pico-8 play session: mixed d-pad (fixed 12-tick cycle)

[t = 1 s] mixed d-pad (1.2s cycle ×~1): → ← ↑ ↓ + 🅾/❎ taps, ~1s
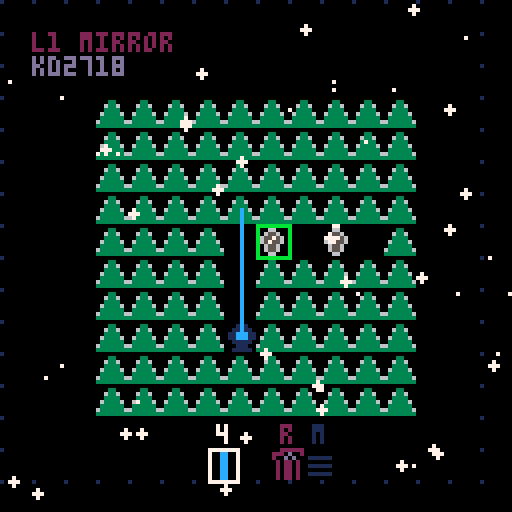
[t = 2 s] mixed d-pad (1.2s cycle ×~1): → ← ↑ ↓ + 🅾/❎ taps, ~2s
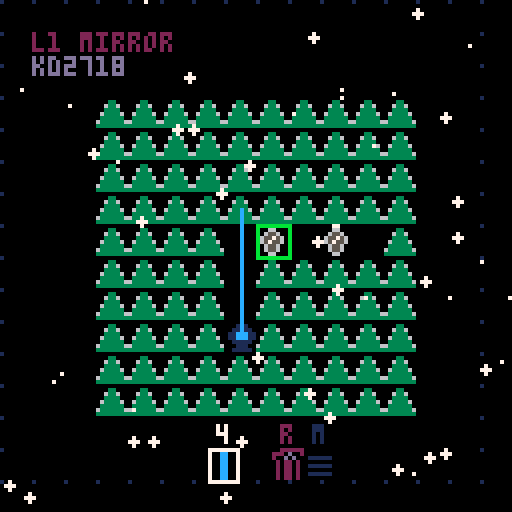
[t = 4 s] mixed d-pad (1.2s cycle ×~3): → ← ↑ ↓ + 🅾/❎ taps, ~4s
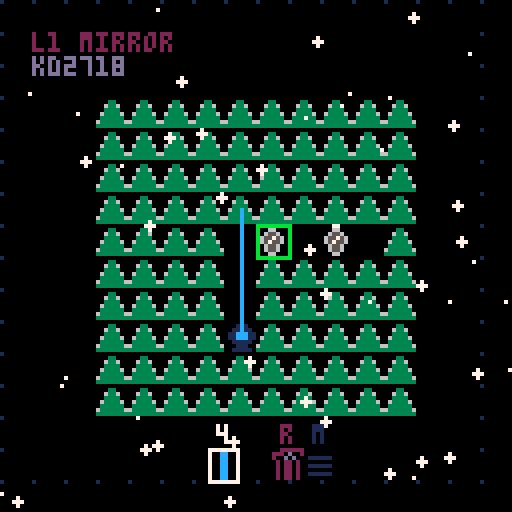
[t = 6 s] mixed d-pad (1.2s cycle ×~5): → ← ↑ ↓ + 🅾/❎ taps, ~6s
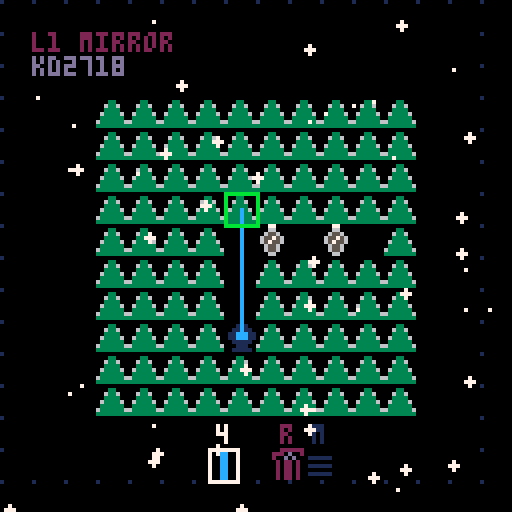

pico-8 cartridge
version 42
__lua__

-- constants --

EMPTY = ""
T_SIZE = 8
FIELD_SIZE = {10,10}
FIELD_OFFSET = {3,3}
TOOL_UI_OFFSET = {7,14}

SFX_UI_HOVER = 0
SFX_UI_SELECT = 1
SFX_PLACE_TOOL = 2
SFX_REMOVE_TOOL = 3
SFX_LEVEL_COMPLETE = 4

LASER_EMIT = "E"
LASER_BLOCK = "B"
LASER_TARGET = "T"
LASER_V = "V"
LASER_H = "H"
LASER_DA = "DA"
LASER_DB = "DB"
LASER_V_SPLIT = "VS"
LASER_H_SPLIT = "HS"
LASER_D_SPLIT_A = "DSA"
LASER_D_SPLIT_B = "DSB"

TOOL_RESET = "RESET"
TOOL_MENU = "MENU"
TOOL_MIRROR = "MIRROR"
TOOL_SPLIT = "SPLIT"
TOOL_BLOCK = "BLOCK"
TOOL_TARGET = "TARGET"
TOOL_EMIT = "EMIT"

CURSOR_SPRITE = 32
STAR_FILL_SPRITE = 48
STAR_SPRITE = 49

SNOW_MIN_SIZE = 1
SNOW_MAX_SIZE = 2

-- emitter sprite IDs (counter-clockwise from north)
LASER_EMIT_N = 40
LASER_EMIT_NW = 41
LASER_EMIT_W = 42
LASER_EMIT_SW = 43
LASER_EMIT_S = 44
LASER_EMIT_SE = 45
LASER_EMIT_E = 46
LASER_EMIT_NE = 47

STATE_MENU = 0
STATE_LEVEL_SELECT = 1
STATE_PLAYING = 2
STATE_LEVEL_COMPLETE = 3
STATE_WIN = 4
STATE_LEVEL_EDIT = 5
STATE_INSTRUCTIONS = 6

LASER_SPRITES = {
    [LASER_EMIT] = 16,
    [LASER_V] = 17,
    [LASER_H] = 18,
    [LASER_DA] = 19,
    [LASER_DB] = 20,
    [LASER_V_SPLIT] = 22,
    [LASER_H_SPLIT] = 23,
    [LASER_D_SPLIT_A] = 24,
    [LASER_D_SPLIT_B] = 25,
    [LASER_BLOCK] = 26
  }

TOOL_SPRITES = {
    [TOOL_RESET] = 33,
    [TOOL_MENU] = 34,
    [TOOL_MIRROR] = 17,
    [TOOL_SPLIT] = 22,
    [TOOL_BLOCK] = 26,
    [TOOL_TARGET] = 50,
    [TOOL_EMIT] = 16
  }

TARGET_SPRITES = {51,52,53,54,55,56,57}

-- globals --

current_state = STATE_MENU
current_level = 1
selected_menu_option = 1
prev_menu_option = 1
preview_level = 1
selected_complete_option = 1
dpad_cursor = {5, 5}
dpad_mode = "field"
dpad_tool_index = 1

field = {}
targets = {}
tools = {}

selected_tool = EMPTY
level = {
  name = EMPTY,
  field = {},
  tools = {}
  }

laser_plot = {}
laser_plot_tool_chain = {} -- "gx:dx:gy:dy"
snowflakes = {}
target_anim_tick = 0
level_complete_timer = 0
input = {
    mode = "controller",
    mode_just_switched = false,
    cursor = {0, 0},
    lmb = {
        just_pressed = false,
        was_pressed = false,
        down = false
      },
    rmb = {
        just_pressed = false,
        was_pressed = false,
        down = false
      },
    up = {
        just_pressed = false,
        was_pressed = false
      },
    down = {
        just_pressed = false,
        was_pressed = false
      },
    left = {
        just_pressed = false,
        was_pressed = false
      },
    right = {
        just_pressed = false,
        was_pressed = false
      },
    x = {
        just_pressed = false,
        was_pressed = false
      },
    o = {
        just_pressed = false,
        was_pressed = false
      }
  }

-- methods --

function get_level(index)
  return levels[index]
end

function get_level_count()
  return #levels
end

function _init()
  poke(0x5f2d, 1)
  init_snowflakes()
  if current_state == STATE_LEVEL_EDIT then
    load_level(init_empty_level())
  else
    load_level(get_level(current_level))
  end
end

function init_snowflakes()
  for i = 1, 50 do
    add(snowflakes, {
      x = rnd(128),
      y = rnd(128),
      speed = 0.15 + rnd(0.25),
      sway = rnd(1),
      sway_speed = 0.01 + rnd(0.02),
      size = SNOW_MIN_SIZE + flr(rnd(SNOW_MAX_SIZE - SNOW_MIN_SIZE + 1))
    })
  end
end

function update_snowflakes()
  for flake in all(snowflakes) do
    flake.y += flake.speed
    flake.sway += flake.sway_speed
    flake.x += sin(flake.sway) * 0.5

    if flake.y > 128 then
      flake.y = -2
      flake.x = rnd(128)
    end
  end
end

function draw_snowflakes()
  for flake in all(snowflakes) do
    circfill(flake.x, flake.y, flake.size - 1, 7)
  end
end

function _update()
  update_input()
  update_snowflakes()
  if current_state == STATE_MENU then
    update_menu()
  elseif current_state == STATE_PLAYING then
    update_playing()
    if check_win() then
      sfx(SFX_LEVEL_COMPLETE)
      current_state = STATE_LEVEL_COMPLETE
      level_complete_timer = 0
    end
  elseif current_state == STATE_LEVEL_COMPLETE then
    update_level_complete()
  elseif current_state == STATE_WIN then
    update_win()
  elseif current_state == STATE_LEVEL_EDIT then
    update_playing()
  elseif current_state == STATE_LEVEL_SELECT then
    update_level_select()
  elseif current_state == STATE_INSTRUCTIONS then
    update_instructions()
  end
end

function update_playing()
  if dpad_mode == "field" then
    if input.up.just_pressed then
      dpad_cursor[2] = dpad_cursor[2] - 1
      if dpad_cursor[2] < 1 then
        dpad_cursor[2] = 1
      else
        sfx(SFX_UI_HOVER)
      end
    end

    if input.down.just_pressed then
      if dpad_cursor[2] == 10 then
        dpad_mode = "tool_ui"
        dpad_tool_index = 1
        for i, tool in ipairs(tools) do
          if tool == selected_tool then
            dpad_tool_index = i
            break
          end
        end
        if tools[dpad_tool_index] == EMPTY then
          while tools[dpad_tool_index] == EMPTY and dpad_tool_index <= #tools do
            dpad_tool_index = dpad_tool_index + 1
          end
        end
        sfx(SFX_UI_HOVER)
      else
        dpad_cursor[2] = dpad_cursor[2] + 1
        sfx(SFX_UI_HOVER)
      end
    end

    if input.left.just_pressed then
      dpad_cursor[1] = dpad_cursor[1] - 1
      if dpad_cursor[1] < 1 then
        dpad_cursor[1] = 1
      else
        sfx(SFX_UI_HOVER)
      end
    end

    if input.right.just_pressed then
      dpad_cursor[1] = dpad_cursor[1] + 1
      if dpad_cursor[1] > 10 then
        dpad_cursor[1] = 10
      else
        sfx(SFX_UI_HOVER)
      end
    end

    if input.x.just_pressed then
      local gx, gy = unpack(dpad_cursor)
      toggle_cell(gx, gy)
    end

    if input.o.just_pressed then
      local gx, gy = unpack(dpad_cursor)
      clear_cell(gx, gy)
    end
  elseif dpad_mode == "tool_ui" then
    if input.left.just_pressed then
      sfx(SFX_UI_HOVER)
      local start_index = dpad_tool_index
      repeat
        dpad_tool_index = dpad_tool_index - 1
        if dpad_tool_index < 1 then
          dpad_tool_index = #tools
        end
      until tools[dpad_tool_index] != EMPTY or dpad_tool_index == start_index
    end

    if input.right.just_pressed then
      sfx(SFX_UI_HOVER)
      local start_index = dpad_tool_index
      repeat
        dpad_tool_index = dpad_tool_index + 1
        if dpad_tool_index > #tools then
          dpad_tool_index = 1
        end
      until tools[dpad_tool_index] != EMPTY or dpad_tool_index == start_index
    end

    if input.up.just_pressed then
      sfx(SFX_UI_HOVER)
      dpad_mode = "field"
      dpad_cursor[2] = 10
    end

    if input.x.just_pressed or input.o.just_pressed then
      local tool = tools[dpad_tool_index]
      local tool_type = type(tool) == "table" and tool.type or tool
      if tool_type == TOOL_RESET then
        sfx(SFX_REMOVE_TOOL)
        if current_state == STATE_LEVEL_EDIT then
          load_level(init_empty_level())
        else
          load_level(get_level(current_level))
        end
      elseif tool_type == TOOL_MENU then
        sfx(SFX_UI_SELECT)
        current_state = STATE_MENU
        selected_menu_option = 1
      else
        sfx(SFX_PLACE_TOOL)
        selected_tool = tool_type
      end
    end
  end

  if input.lmb.just_pressed then
    local mx,my = unpack(input.cursor)
    local gx,gy = unpack(pos_to_grid(mx,my))
    toggle_cell(gx, gy)
  end

  if input.rmb.just_pressed then
    local mx,my = unpack(input.cursor)
    local gx,gy = unpack(pos_to_grid(mx,my))
    clear_cell(gx, gy)
  end

  update_lasers()
  update_targets()
  update_ui()
end

function update_level_complete()
  update_targets()

  level_complete_timer += 1

  if level_complete_timer < 15 then
    return
  end

  if input.mode == "controller" then
    if input.up.just_pressed then
      selected_complete_option = 1
      sfx(SFX_UI_HOVER)
    elseif input.down.just_pressed then
      selected_complete_option = 2
      sfx(SFX_UI_HOVER)
    end

    if input.x.just_pressed then
      sfx(SFX_UI_SELECT)
      if selected_complete_option == 1 then
        if current_level == get_level_count() then
          current_state = STATE_WIN
        else
          current_level = current_level + 1
          dpad_cursor = {5, 5}
          dpad_mode = "field"
          load_level(get_level(current_level))
          current_state = STATE_PLAYING
        end
      else
        dpad_cursor = {5, 5}
        dpad_mode = "field"
        load_level(get_level(current_level))
        current_state = STATE_PLAYING
      end
      selected_complete_option = 1
    end
  else
    local mx, my = unpack(input.cursor)
    local left, top = 71, 3
    local px, py = 3, 3
    local w, h = 48, 18

    local continue_hover = mx >= left + px and mx < left + w - px and my >= top + h - py - T_SIZE*1.5 and my < top + h - py - T_SIZE*1.5 + 6
    local replay_hover = mx >= left + px and mx < left + w - px and my >= top + h - py - T_SIZE*0.5 and my < top + h - py - T_SIZE*0.5 + 6

    if input.lmb.just_pressed then
      if continue_hover then
        sfx(SFX_UI_SELECT)
        if current_level == get_level_count() then
          current_state = STATE_WIN
        else
          current_level = current_level + 1
          dpad_cursor = {5, 5}
          dpad_mode = "field"
          load_level(get_level(current_level))
          current_state = STATE_PLAYING
        end
        selected_complete_option = 1
      elseif replay_hover then
        sfx(SFX_UI_SELECT)
        dpad_cursor = {5, 5}
        dpad_mode = "field"
        load_level(get_level(current_level))
        current_state = STATE_PLAYING
        selected_complete_option = 1
      end
    end
  end
end

function update_win()
  if input.o.just_pressed then
    sfx(SFX_UI_SELECT)
    field = {}
    targets = {}
    laser_plot = {}
    laser_plot_tool_chain = {}
    current_state = STATE_MENU
    selected_menu_option = 1
  end

  if input.lmb.just_pressed then
    local mx, my = unpack(input.cursor)
    if mx >= 44 and mx < 84 and my >= 66 and my < 74 then
      sfx(SFX_UI_SELECT)
      field = {}
      targets = {}
      laser_plot = {}
      laser_plot_tool_chain = {}
      current_state = STATE_MENU
      selected_menu_option = 1
    end
  end

  target_anim_tick += 1
  if target_anim_tick >= 15 then
    target_anim_tick = 0
    for y = 5, 11, 5 do
      for x = 18, 29, 1 do
        mset(x,y,rnd(TARGET_SPRITES))
      end
    end
    for x = 18, 30, 11 do
      for y = 6, 9, 1 do
        mset(x,y,rnd(TARGET_SPRITES))
      end
    end
  end
end

function update_instructions()
  if input.o.just_pressed then
    sfx(SFX_UI_SELECT)
    current_state = STATE_MENU
    selected_menu_option = 1
  end

  if input.lmb.just_pressed then
    local mx, my = unpack(input.cursor)
    if mx >= 44 and mx < 84 and my >= 114 and my < 122 then
      sfx(SFX_UI_SELECT)
      current_state = STATE_MENU
      selected_menu_option = 1
    end
  end
end

function update_menu()
  if input.up.just_pressed then
    sfx(SFX_UI_HOVER)
    selected_menu_option = selected_menu_option - 1
    if selected_menu_option < 1 then
      selected_menu_option = 4
    end
  end

  if input.down.just_pressed then
    sfx(SFX_UI_HOVER)
    selected_menu_option = selected_menu_option + 1
    if selected_menu_option > 4 then
      selected_menu_option = 1
    end
  end

  if input.lmb.just_pressed or input.x.just_pressed or input.o.just_pressed then
    if selected_menu_option == 1 then
      sfx(SFX_UI_SELECT)
      current_level = 1
      dpad_cursor = {5, 5}
      dpad_mode = "field"
      current_state = STATE_PLAYING
      load_level(get_level(current_level))
    elseif selected_menu_option == 2 then
      sfx(SFX_UI_SELECT)
      preview_level = current_level
      load_level(get_level(preview_level))
      current_state = STATE_LEVEL_SELECT
    elseif selected_menu_option == 3 then
      sfx(SFX_UI_SELECT)
      current_state = STATE_INSTRUCTIONS
    elseif selected_menu_option == 4 then
      sfx(SFX_UI_SELECT)
      dpad_cursor = {5, 5}
      dpad_mode = "field"
      current_state = STATE_LEVEL_EDIT
      load_level(init_empty_level())
    end
  end

  if input.mode == "mouse" then
    local mx, my = unpack(input.cursor)
    local menu_y = 53
    local spacing = 14

    for i = 1, 4 do
      local y = menu_y + (i - 1) * spacing
      if my >= y and my < y + 8 then
        if selected_menu_option != i then
          sfx(SFX_UI_HOVER)
          selected_menu_option = i
        end
      end
    end
  end

  prev_menu_option = selected_menu_option
end

function update_level_select()
  update_lasers()
  update_targets()

  if input.left.just_pressed then
    if preview_level > 1 then
      sfx(SFX_UI_SELECT)
      preview_level = preview_level - 1
      load_level(get_level(preview_level))
    end
  end

  if input.right.just_pressed then
    if preview_level < get_level_count() then
      sfx(SFX_UI_SELECT)
      preview_level = preview_level + 1
      load_level(get_level(preview_level))
    end
  end

  if input.x.just_pressed then
    sfx(SFX_UI_SELECT)
    current_level = preview_level
    dpad_cursor = {5, 5}
    dpad_mode = "field"
    current_state = STATE_PLAYING
    load_level(get_level(current_level))
  end

  if input.o.just_pressed then
    sfx(SFX_UI_SELECT)
    field = {}
    targets = {}
    laser_plot = {}
    laser_plot_tool_chain = {}
    current_state = STATE_MENU
    selected_menu_option = 1
  end

  if input.lmb.just_pressed then
    local mx, my = unpack(input.cursor)

    if mx >= 4 and mx < 12 and my >= 60 and my < 68 then
      if preview_level > 1 then
        sfx(SFX_UI_SELECT)
        preview_level = preview_level - 1
        load_level(get_level(preview_level))
      end
    end

    if mx >= 116 and mx < 124 and my >= 60 and my < 68 then
      if preview_level < get_level_count() then
        sfx(SFX_UI_SELECT)
        preview_level = preview_level + 1
        load_level(get_level(preview_level))
      end
    end

    if mx >= 88 and mx < 120 and my >= 114 and my < 122 then
      sfx(SFX_UI_SELECT)
      current_level = preview_level
      dpad_cursor = {5, 5}
      dpad_mode = "field"
      current_state = STATE_PLAYING
      load_level(get_level(current_level))
    end

    if mx >= 8 and mx < 40 and my >= 114 and my < 122 then
      sfx(SFX_UI_SELECT)
      field = {}
      targets = {}
      laser_plot = {}
      laser_plot_tool_chain = {}
      current_state = STATE_MENU
      selected_menu_option = 1
    end
  end
end

function draw_menu()
  map(32, 0, 0, 0)
  local menu_options = {"play", "level select", "how to play", "playground"}
  local menu_y = 53
  local spacing = 14

  for i, option in ipairs(menu_options) do
    local y = menu_y + (i - 1) * spacing
    local color = selected_menu_option == i and 12 or 7
    if selected_menu_option == i then
      print(">", 41, y, 12)
    end
    print(option, 47, y, color)
  end

  if input.mode == "mouse" then
    local mx, my = unpack(input.cursor)
    spr(CURSOR_SPRITE, mx-1, my-1)
  end
end

function _draw()
	cls()

  if current_state == STATE_MENU then
    draw_menu()
  elseif current_state == STATE_PLAYING then
    draw_playing()
  elseif current_state == STATE_LEVEL_COMPLETE then
    draw_field()
    draw_laser()
    draw_targets()
    draw_level_complete()
  elseif current_state == STATE_WIN then
    draw_win()
  elseif current_state == STATE_LEVEL_EDIT then
    draw_playing()
  elseif current_state == STATE_LEVEL_SELECT then
    draw_level_select()
  elseif current_state == STATE_INSTRUCTIONS then
    draw_instructions()
  end

  draw_snowflakes()
end

function draw_playing()
  draw_map_background()
	draw_field()
  draw_laser()
  draw_targets()
  draw_ui()
end

function draw_win()
  map(16, 0, 0, 0)
  local ox, oy = T_SIZE, T_SIZE
  print("thanks for playing", 28, 54)

  if input.mode == "mouse" then
    local mx, my = unpack(input.cursor)
    local menu_hover = mx >= 44 and mx < 84 and my >= 66 and my < 74

    rectfill(44, 66, 84, 74, menu_hover and 2 or 1)
    rect(44, 66, 84, 74, menu_hover and 12 or 7)
    print("menu", 57, 68, 7)

    spr(CURSOR_SPRITE, mx-1, my-1)
  else
    print("🅾️ menu", 48, 68, 7)
  end
end

function draw_instructions()
  cls()

  print("how to play", 38, 4, 12)

  print("light up all targets with", 8, 14, 7)
  print("the laser beam", 8, 20, 7)

  local y = 30
  spr(TOOL_SPRITES[TOOL_MIRROR], 8, y)
  print("mirror: reflects", 20, y+2, 7)
  print("  the laser", 20, y+8, 7)

  y = 48
  spr(TOOL_SPRITES[TOOL_SPLIT], 8, y)
  print("splitter: splits", 20, y+2, 7)
  print("  the laser", 20, y+8, 7)

  y = 66
  spr(TOOL_SPRITES[TOOL_BLOCK], 8, y)
  print("tree: blocks", 20, y+2, 7)
  print("  the laser", 20, y+8, 7)

  print("❎/click to place and rotate", 8, 86, 7)
  print("🅾️/right-click to remove", 8, 98, 7)

  if input.mode == "mouse" then
    local mx, my = unpack(input.cursor)
    local menu_hover = mx >= 44 and mx < 84 and my >= 114 and my < 122

    rectfill(44, 114, 84, 122, menu_hover and 2 or 1)
    rect(44, 114, 84, 122, menu_hover and 12 or 7)
    print("menu", 57, 116, 7)

    spr(CURSOR_SPRITE, mx-1, my-1)
  else
    print("🅾️ menu", 48, 116, 7)
  end
end

function draw_level_select()
  draw_field()
  draw_laser()
  draw_targets()

  local mx, my = unpack(input.cursor)

  draw_level_name(preview_level)

  local back_hover = false
  local left_hover = false
  local right_hover = false
  local play_hover = false

  if input.mode == "mouse" then
    back_hover = mx >= 8 and mx < 40 and my >= 114 and my < 122
    left_hover = mx >= 4 and mx < 12 and my >= 60 and my < 68
    right_hover = mx >= 116 and mx < 124 and my >= 60 and my < 68
    play_hover = mx >= 88 and mx < 120 and my >= 114 and my < 122

    rectfill(8, 114, 40, 122, back_hover and 2 or 1)
    rect(8, 114, 40, 122, back_hover and 12 or 7)
    print("back", 17, 116, 7)

    rectfill(88, 114, 120, 122, play_hover and 2 or 1)
    rect(88, 114, 120, 122, play_hover and 12 or 7)
    print("play", 97, 116, 7)
  end

  if preview_level > 1 then
    rectfill(4, 60, 12, 68, left_hover and 9 or 8)
    rect(4, 60, 12, 68, left_hover and 12 or 7)
    print("<", 7, 62, 7)
  end

  if preview_level < get_level_count() then
    rectfill(116, 60, 124, 68, right_hover and 9 or 8)
    rect(116, 60, 124, 68, right_hover and 12 or 7)
    print(">", 119, 62, 7)
  end

  if input.mode == "controller" then
    print("🅾️ back", 8, 118, 7)
    print("❎ play", 88, 118, 7)
  end

  if input.mode == "mouse" then
    spr(CURSOR_SPRITE, mx-1, my-1)
  end
end


function new_field()
  local w,h = unpack(FIELD_SIZE)
  local f = {}

  for i = 1, h do
    local r = {}
    for j = 1, w do
      r[j] = EMPTY
    end
    f[i] = r
  end

  return f
end

function init_empty_level()
  return {
    name = "editor",
    field = {},
    tools = {},
    par = 0
  }
end

function load_level(level_data)
  targets = {}
  tools = {}
  field = new_field()

  local emit_dirs = {
    [LASER_EMIT_N] = {0, -1},   -- north
    [LASER_EMIT_NW] = {-1, -1},  -- northwest
    [LASER_EMIT_W] = {-1, 0},   -- west
    [LASER_EMIT_SW] = {-1, 1},   -- southwest
    [LASER_EMIT_S] = {0, 1},    -- south
    [LASER_EMIT_SE] = {1, 1},    -- southeast
    [LASER_EMIT_E] = {1, 0},    -- east
    [LASER_EMIT_NE] = {1, -1}    -- northeast
  }

  if level_data.map_x and level_data.map_y then
    level_data.field = {}

    for fy = 1, 10 do
      for fx = 1, 10 do
        local tile_id = mget(level_data.map_x + fx - 1, level_data.map_y + fy - 1)
        local obj = nil

        if tile_id >= LASER_EMIT_N and tile_id <= LASER_EMIT_NE then
          local dx, dy = unpack(emit_dirs[tile_id])
          obj = {type = LASER_EMIT, fx = fx, fy = fy, dx = dx, dy = dy}
        elseif tile_id == 50 then
          obj = {type = LASER_TARGET, fx = fx, fy = fy}
          targets[join_str(fx, fy)] = {
            fx = fx,
            fy = fy,
            is_active = false,
            sprite = rnd(TARGET_SPRITES)
          }
        elseif tile_id > 0 then
          obj = {type = LASER_BLOCK, fx = fx, fy = fy}
        end

        if obj then
          field[fy][fx] = obj
          add(level_data.field, obj)
        end
      end
    end
  else
    for _, obj in ipairs(level_data.field) do
      field[obj.fy][obj.fx] = obj

      if obj.type == LASER_TARGET then
        targets[join_str(obj.fx, obj.fy)] = {
          fx = obj.fx,
          fy = obj.fy,
          is_active = false,
          sprite = rnd(TARGET_SPRITES)
        }
      end
    end
  end

  for _, tool_data in ipairs(level_data.tools) do
    if type(tool_data) == "table" then
      add(tools, {type=tool_data.type, max=tool_data.max})
    else
      add(tools, tool_data)
    end
  end

  if current_state == STATE_LEVEL_EDIT then
    add(tools, TOOL_MIRROR)
    add(tools, TOOL_SPLIT)
    add(tools, TOOL_BLOCK)
    add(tools, TOOL_TARGET)
    add(tools, TOOL_EMIT)
  end

  add(tools, EMPTY)
  add(tools, TOOL_RESET)
  add(tools, TOOL_MENU)

  local tool_found = false
  if selected_tool != EMPTY then
    for _, tool in ipairs(tools) do
      local tool_type = type(tool) == "table" and tool.type or tool
      if tool_type == selected_tool then
        tool_found = true
        break
      end
    end
  end

  if not tool_found then
    for _, tool in ipairs(tools) do
      local tool_type = type(tool) == "table" and tool.type or tool
      if tool_type != EMPTY and tool_type != TOOL_RESET and tool_type != TOOL_MENU then
        selected_tool = tool_type
        break
      end
    end
  end

  level = level_data
end

function update_input()
  input.mode_just_switched = false

  local mb = stat(34)
  input.cursor = {stat(32)-1, stat(33)-1}
  input.lmb.down = mb & 1 != 0
  input.rmb.down = mb & 2 != 0

  if input.lmb.down then
    if not input.lmb.was_pressed then
      input.lmb.just_pressed = true
      input.lmb.was_pressed = true
      if input.mode != "mouse" then
        input.mode = "mouse"
        input.mode_just_switched = true
        input.lmb.just_pressed = false
      end
    else
      input.lmb.just_pressed = false
    end
  else
    input.lmb.just_pressed = false
    input.lmb.was_pressed = false
  end

  if input.rmb.down then
    if not input.rmb.was_pressed then
      input.rmb.just_pressed = true
      input.rmb.was_pressed = true
    else
      input.rmb.just_pressed = false
    end
  else
    input.rmb.just_pressed = false
    input.rmb.was_pressed = false
  end

  local up_down = btn(2)
  if up_down then
    if not input.up.was_pressed then
      input.up.just_pressed = true
      input.up.was_pressed = true
      if input.mode != "controller" then
        input.mode = "controller"
        input.mode_just_switched = true
      end
    else
      input.up.just_pressed = false
    end
  else
    input.up.just_pressed = false
    input.up.was_pressed = false
  end

  local down_down = btn(3)
  if down_down then
    if not input.down.was_pressed then
      input.down.just_pressed = true
      input.down.was_pressed = true
      if input.mode != "controller" then
        input.mode = "controller"
        input.mode_just_switched = true
      end
    else
      input.down.just_pressed = false
    end
  else
    input.down.just_pressed = false
    input.down.was_pressed = false
  end

  local left_down = btn(0)
  if left_down then
    if not input.left.was_pressed then
      input.left.just_pressed = true
      input.left.was_pressed = true
      if input.mode != "controller" then
        input.mode = "controller"
        input.mode_just_switched = true
      end
    else
      input.left.just_pressed = false
    end
  else
    input.left.just_pressed = false
    input.left.was_pressed = false
  end

  local right_down = btn(1)
  if right_down then
    if not input.right.was_pressed then
      input.right.just_pressed = true
      input.right.was_pressed = true
      if input.mode != "controller" then
        input.mode = "controller"
        input.mode_just_switched = true
      end
    else
      input.right.just_pressed = false
    end
  else
    input.right.just_pressed = false
    input.right.was_pressed = false
  end

  local x_down = btn(5)
  if x_down then
    if not input.x.was_pressed then
      input.x.just_pressed = true
      input.x.was_pressed = true
      if input.mode != "controller" then
        input.mode = "controller"
        input.mode_just_switched = true
      end
    else
      input.x.just_pressed = false
    end
  else
    input.x.just_pressed = false
    input.x.was_pressed = false
  end

  local o_down = btn(4)
  if o_down then
    if not input.o.was_pressed then
      input.o.just_pressed = true
      input.o.was_pressed = true
      if input.mode != "controller" then
        input.mode = "controller"
        input.mode_just_switched = true
      end
    else
      input.o.just_pressed = false
    end
  else
    input.o.just_pressed = false
    input.o.was_pressed = false
  end
end

function update_targets()
  for _, target in pairs(targets) do
    target.is_active = false
  end

  for _, segment in ipairs(laser_plot) do
    _, _, x, y = unpack(segment)
    gx,gy = unpack(pos_to_grid(x, y))
    target = targets[join_str(gx,gy)]
    if target then
      target.is_active = true
    end
  end

  target_anim_tick += 1
  if target_anim_tick >= 15 then
    target_anim_tick = 0
    for _, target in pairs(targets) do
      if target.is_active then
        target.sprite = rnd(TARGET_SPRITES)
      end
    end
  end
end

function check_win()
  for _, target in pairs(targets) do
    if not target.is_active then
      return false
    end
  end

  return true
end

function get_star_rating()
  local par = get_level(current_level).par
  local tools_used = 0

  for i, row in ipairs(field) do
    for j, cell in ipairs(row) do
      if is_tool(cell) then
        tools_used = tools_used + 1
      end
    end
  end

  if tools_used > par then
    return 1
  elseif tools_used == par then
    return 2
  elseif tools_used > 0 and tools_used < par then
    return 3
  else
    return 0
  end
end

function update_lasers()
  laser_plot = {}
  laser_plot_tool_chain = {}

  local emitters = {}
  for _, cell in ipairs(level.field) do
    if cell.type == LASER_EMIT then
      add(emitters, cell)
    end
  end

  for _, cell in ipairs(emitters) do
    plot_laser(cell.fx, cell.fy, cell.dx, cell.dy)
  end
end

function plot_laser(gx, gy, dx, dy)
  local c = get_cell(gx + dx, gy + dy)
  local chain_key = join_str(gx,dx,gy,dy)

  if c == nil or laser_plot_tool_chain[chain_key] then
    return
  end

  local ox, oy = unpack(FIELD_OFFSET)
  local x1, y1 = (gx + ox - 1) * T_SIZE + T_SIZE/2, (gy + oy - 1) * T_SIZE + T_SIZE/2
  local x2, y2 = (gx + ox + dx - 1) * T_SIZE + T_SIZE/2, (gy + oy + dy - 1) * T_SIZE + T_SIZE/2

  add(laser_plot, {x1,y1,x2,y2})
  if c != EMPTY and c != nil then
    laser_plot_tool_chain[chain_key] = true
  end

  local directions = reflect(dx, dy, c)

  for i = 1, #directions do
    local next_dx, next_dy = unpack(directions[i])
    if next_dx != 0 or next_dy != 0 then
      plot_laser(gx + dx, gy + dy, next_dx, next_dy)
    end
  end
end

function toggle_cell(gx, gy)
  local cell = get_cell(gx, gy)
  if cell == nil or selected_tool == EMPTY then
    return
  end

  local t = type(cell) == "table" and cell.type or cell

  if current_state == STATE_PLAYING then
    if t == LASER_BLOCK or t == LASER_EMIT or t == LASER_TARGET then
      return
    end

    if cell == EMPTY and get_tool_count(selected_tool) <= 0 then
      return
    end
  end

  local new_cell = EMPTY
  local did_action = false
  local old_tool_type = nil

  if current_state == STATE_PLAYING and is_tool(cell) then
    if is_mirror(cell) then
      old_tool_type = TOOL_MIRROR
    elseif is_splitter(cell) then
      old_tool_type = TOOL_SPLIT
    end
  end

  if selected_tool == TOOL_SPLIT then
    if cell == EMPTY then
      new_cell = {type=LASER_V_SPLIT, fx=gx, fy=gy}
      did_action = true
    elseif t == LASER_V_SPLIT then
      new_cell = {type=LASER_D_SPLIT_A, fx=gx, fy=gy}
      did_action = true
    elseif t == LASER_D_SPLIT_A then
      new_cell = {type=LASER_H_SPLIT, fx=gx, fy=gy}
      did_action = true
    elseif t == LASER_H_SPLIT then
      new_cell = {type=LASER_D_SPLIT_B, fx=gx, fy=gy}
      did_action = true
    elseif t == LASER_D_SPLIT_B then
      new_cell = {type=LASER_V_SPLIT, fx=gx, fy=gy}
      did_action = true
    elseif is_mirror(cell) then
      new_cell = {type=LASER_V_SPLIT, fx=gx, fy=gy}
      did_action = true
    end
  elseif selected_tool == TOOL_MIRROR then
    if cell == EMPTY then
      new_cell = {type=LASER_V, fx=gx, fy=gy}
      did_action = true
    elseif t == LASER_V then
      new_cell = {type=LASER_DA, fx=gx, fy=gy}
      did_action = true
    elseif t == LASER_DA then
      new_cell = {type=LASER_H, fx=gx, fy=gy}
      did_action = true
    elseif t == LASER_H then
      new_cell = {type=LASER_DB, fx=gx, fy=gy}
      did_action = true
    elseif t == LASER_DB then
      new_cell = {type=LASER_V, fx=gx, fy=gy}
      did_action = true
    elseif is_splitter(cell) then
      new_cell = {type=LASER_V, fx=gx, fy=gy}
      did_action = true
    end
  elseif selected_tool == TOOL_BLOCK then
    if cell == EMPTY or t == LASER_BLOCK then
      new_cell = (cell == EMPTY) and {type=LASER_BLOCK, fx=gx, fy=gy} or EMPTY
      did_action = true
    end
  elseif selected_tool == TOOL_TARGET then
    if cell == EMPTY or t == LASER_TARGET then
      new_cell = (cell == EMPTY) and {type=LASER_TARGET, fx=gx, fy=gy} or EMPTY
      did_action = true
    end
  elseif selected_tool == TOOL_EMIT then
    if cell == EMPTY then
      new_cell = {type=LASER_EMIT, fx=gx, fy=gy, dx=0, dy=-1}
      did_action = true
    elseif t == LASER_EMIT then
      local obj = cell
      if obj.dx == 0 and obj.dy == -1 then
        new_cell = {type=LASER_EMIT, fx=gx, fy=gy, dx=-1, dy=-1}
      elseif obj.dx == -1 and obj.dy == -1 then
        new_cell = {type=LASER_EMIT, fx=gx, fy=gy, dx=-1, dy=0}
      elseif obj.dx == -1 and obj.dy == 0 then
        new_cell = {type=LASER_EMIT, fx=gx, fy=gy, dx=-1, dy=1}
      elseif obj.dx == -1 and obj.dy == 1 then
        new_cell = {type=LASER_EMIT, fx=gx, fy=gy, dx=0, dy=1}
      elseif obj.dx == 0 and obj.dy == 1 then
        new_cell = {type=LASER_EMIT, fx=gx, fy=gy, dx=1, dy=1}
      elseif obj.dx == 1 and obj.dy == 1 then
        new_cell = {type=LASER_EMIT, fx=gx, fy=gy, dx=1, dy=0}
      elseif obj.dx == 1 and obj.dy == 0 then
        new_cell = {type=LASER_EMIT, fx=gx, fy=gy, dx=1, dy=-1}
      elseif obj.dx == 1 and obj.dy == -1 then
        new_cell = {type=LASER_EMIT, fx=gx, fy=gy, dx=0, dy=-1}
      else
        new_cell = {type=LASER_EMIT, fx=gx, fy=gy, dx=0, dy=-1}
      end
      did_action = true
    end
  end

  if did_action then
    sfx(SFX_PLACE_TOOL)
  end

  field[gy][gx] = new_cell

  if current_state == STATE_PLAYING and did_action then
    if old_tool_type != nil then
      restore_tool(old_tool_type)
    end

    if new_cell != EMPTY and is_tool(new_cell) then
      consume_tool(selected_tool)
    end
  end

  if current_state == STATE_LEVEL_EDIT then
    if cell != EMPTY and type(cell) == "table" then
      for i, obj in ipairs(level.field) do
        if obj.fx == gx and obj.fy == gy then
          del(level.field, obj)
          break
        end
      end
    end

    if new_cell != EMPTY then
      add(level.field, new_cell)
    end

    local target_key = join_str(gx, gy)
    if new_cell != EMPTY and new_cell.type == LASER_TARGET then
      targets[target_key] = {
        fx = gx,
        fy = gy,
        is_active = false,
        sprite = rnd(TARGET_SPRITES)
      }
    elseif cell != EMPTY and t == LASER_TARGET then
      targets[target_key] = nil
    end
  end
end

function clear_cell(gx, gy)
  local cell = get_cell(gx, gy)
  if cell == nil or cell == EMPTY then
    return
  end

  local t = type(cell) == "table" and cell.type or cell

  if current_state == STATE_PLAYING then
    if not is_tool(cell) then
      return
    end
  end

  sfx(SFX_REMOVE_TOOL)
  field[gy][gx] = EMPTY

  if current_state == STATE_PLAYING and is_tool(cell) then
    if is_mirror(cell) then
      restore_tool(TOOL_MIRROR)
    elseif is_splitter(cell) then
      restore_tool(TOOL_SPLIT)
    end
  end

  if type(cell) == "table" then
    for i, obj in ipairs(level.field) do
      if obj.fx == gx and obj.fy == gy then
        del(level.field, obj)
        break
      end
    end

    if t == LASER_TARGET then
      targets[join_str(gx, gy)] = nil
    end
  end
end

function is_tool(cell)
  if cell == EMPTY then return false end
  local t = type(cell) == "table" and cell.type or cell
  return t != LASER_EMIT and t != LASER_TARGET and t != LASER_BLOCK
end

function get_tool_count(tool_type)
  for _, tool in ipairs(tools) do
    if type(tool) == "table" and tool.type == tool_type then
      return tool.max
    end
  end
  return 0
end

function consume_tool(tool_type)
  for _, tool in ipairs(tools) do
    if type(tool) == "table" and tool.type == tool_type then
      if tool.max > 0 then
        tool.max = tool.max - 1
        return true
      end
      return false
    end
  end
  return false
end

function restore_tool(tool_type)
  for _, tool in ipairs(tools) do
    if type(tool) == "table" and tool.type == tool_type then
      tool.max = tool.max + 1
      return true
    end
  end
  return false
end

function is_splitter(cell)
  if cell == EMPTY then return false end
  local t = type(cell) == "table" and cell.type or cell
  return t == LASER_V_SPLIT or t == LASER_H_SPLIT or t == LASER_D_SPLIT_A or t == LASER_D_SPLIT_B
end

function get_cell(gx, gy)
  if gy > 0 and gy <= #field and gx > 0 and gx <= #field[1] then
    return field[gy][gx]
  end

  return nil
end

function reflect(dx, dy, cell)
  local t = type(cell) == "table" and cell.type or cell

  if t == LASER_BLOCK or t == LASER_EMIT then
    return {{0,0}}
  end

  if t == LASER_V then
    if dx == 0 then
      return {{0,0}}
    end
    return {{dx * -1, dy}}
  elseif t == LASER_H then
    if dy == 0 then
      return {{0,0}}
    end
    return {{dx, dy * -1}}
  elseif t == LASER_DA then
    if dx != 0 and dy != 0 then
      if dx == dy then
        return {{0,0}}
      else
        return {{-dx, -dy}}
      end
    end
    if dx != 0 and dy == 0 then
      if dx > 0 then
        return {{0, 1}}
      else
        return {{0, -1}}
      end
    end
    if dx == 0 and dy != 0 then
      if dy > 0 then
        return {{1, 0}}
      else
        return {{-1, 0}}
      end
    end
  elseif t == LASER_DB then
    if dy != 0 and dx != 0 then
      if dx == dy then
        return {{0,0}}
      else
        return {{-dx, -dy}}
      end
    end
    if dy != 0 and dx == 0 then
      if dy > 0 then
        return {{-1, 0}}
      end
      return {{1, 0}}
    end
    if dy == 0 and dx != 0 then
      if dx > 0 then
        return {{0, -1}}
      else
        return {{0, 1}}
      end
    end
  elseif t == LASER_V_SPLIT then
    if dx == 0 then
      return {{0,0}}
    end
    return {{0,-1}, {0,1}}
  elseif t == LASER_H_SPLIT then
    if dy == 0 then
      return {{0,0}}
    end
    return {{-1,0}, {1,0}}
  elseif t == LASER_D_SPLIT_A then
    if (dx != 0 and dy == 0) or (dx == 0 and dy != 0) or (dx != dy) then
      return {{-1, -1}, {1,1}}
    end
    return {{0,0}}
  elseif t == LASER_D_SPLIT_B then
    if (dx != 0 and dy == 0) or (dx == 0 and dy != 0) or (dx == dy) then
      return {{-1, 1}, {1,-1}}
    end
    return {{0,0}}
  else
    return {{dx,dy}}
  end
end

function draw_map_background()
  map(0, 0, 0, 0, 16, 16)
end

function draw_level_name(lvl)
  local level_num = lvl or current_level
  print("l"..tostr(level_num).." "..level.name, T_SIZE, T_SIZE, 2)
  if level.attribution then
    print(level.attribution, T_SIZE, T_SIZE + 6, 13)
  end
end

function draw_field()
  local ox,oy = unpack(FIELD_OFFSET)

  if level.map_x and level.map_y then
    map(level.map_x, level.map_y, ox * T_SIZE, oy * T_SIZE, 10, 10)

    for i, row in ipairs(field) do
      for j, cell in ipairs(row) do
        if is_tool(cell) then
          local left = (j+ox-1)*T_SIZE
          local top = (i+oy-1)*T_SIZE
          local t = type(cell) == "table" and cell.type or cell
          local sprite = LASER_SPRITES[t]
          if sprite then
            spr(sprite, left, top)
          end
        end
      end
    end
  else
    for i, row in ipairs(field) do
      for j, cell in ipairs(row) do
        local left = (j+ox-1)*T_SIZE
        local top = (i+oy-1)*T_SIZE
        local t = type(cell) == "table" and cell.type or cell
        local sprite = LASER_SPRITES[t]
        if sprite then
          spr(sprite, left, top)
        end
      end
    end
  end
end

function draw_laser()
  local prev_color = color()
  color(12)

  for _, segment in ipairs(laser_plot) do
    local x1,y1,x2,y2 = unpack(segment)
    line(x1,y1,x2,y2)
  end

  color(prev_color)
end

function draw_targets()
  for _, target in pairs(targets) do
    local x, y = unpack(grid_to_pos(target.fx, target.fy))
    spr(target.is_active and target.sprite or TOOL_SPRITES[TOOL_TARGET], x, y)
  end
end

function update_ui()
  if not input.lmb.just_pressed then
    return
  end

  local mx, my = unpack(input.cursor)
  local _, ty = unpack(TOOL_UI_OFFSET)
  local gx, gy = unpack(pos_to_grid(mx, my))

  local tool_count = 0
  for _, tool in ipairs(tools) do
    if tool != EMPTY then
      tool_count = tool_count + 1
    end
  end

  local ox, oy = unpack(FIELD_OFFSET)
  local fw, fh = unpack(FIELD_SIZE)
  local field_center = ox + fw / 2
  local tx = field_center - tool_count / 2

  for i, tool in ipairs(tools) do
    local x, y = (i-1+tx) * T_SIZE, ty * T_SIZE
    local tool_type = type(tool) == "table" and tool.type or tool

    if mx >= x and mx < x + T_SIZE and my >= y and my < y + T_SIZE then
      if tool_type == TOOL_RESET then
        sfx(SFX_REMOVE_TOOL)
        if current_state == STATE_LEVEL_EDIT then
          load_level(init_empty_level())
        else
          load_level(get_level(current_level))
        end
      elseif tool_type == TOOL_MENU then
        sfx(SFX_UI_SELECT)
        current_state = STATE_MENU
        selected_menu_option = 1
      else
        sfx(SFX_PLACE_TOOL)
        selected_tool = tool_type
      end
    end
  end
end

function draw_ui()
  local mx,my = unpack(input.cursor)
  local ox,oy = unpack(FIELD_OFFSET)
  local fw,fh = unpack(FIELD_SIZE)
  local _, ty = unpack(TOOL_UI_OFFSET)
  local gx, gy = unpack(pos_to_grid(mx, my))

  draw_level_name()

  local tool_count = 0
  for _, tool in ipairs(tools) do
    if tool != EMPTY then
      tool_count = tool_count + 1
    end
  end

  local field_center = ox + fw / 2
  local tx = field_center - tool_count / 2

  for i, tool in ipairs(tools) do
    if tool != EMPTY then
      local x, y = (i-1+tx) * T_SIZE, ty * T_SIZE
      local text = ""
      local text_color = 7
      local tool_type = type(tool) == "table" and tool.type or tool

      if tool_type == TOOL_RESET then
        text = "r"
        text_color = 2
      elseif tool_type == TOOL_MENU then
        text = "m"
        text_color = 1
      end

      if text != "" then
        print(text, x + T_SIZE/2 - 2, y - T_SIZE/2 - 2, text_color)
      end

      if type(tool) == "table" and tool.max then
        print(tostr(tool.max), x + T_SIZE/2 - 2, y - T_SIZE/2 - 2, 7)
      end

      spr(TOOL_SPRITES[tool_type], x, y)

      if input.mode == "mouse" then
        if mx >= x and mx < x + T_SIZE and my >= y and my < y + T_SIZE then
          rect(x, y, x + T_SIZE - 1, y + T_SIZE, 12)
        end
      end

      if input.mode == "controller" then
        if dpad_mode == "tool_ui" and i == dpad_tool_index then
          rect(x, y, x + T_SIZE - 1, y + T_SIZE, 11)
        elseif selected_tool == tool_type then
          rect(x, y, x + T_SIZE - 1, y + T_SIZE, 7)
        end
      else
        if selected_tool == tool_type then
          rect(x, y, x + T_SIZE - 1, y + T_SIZE, 7)
        end
      end
    end
  end

  if input.mode == "mouse" then
    if gx >= 1 and gx <= fw and gy >= 1 and gy <= fh then
      local left = (gx+ox-1)*T_SIZE
      local top = (gy+oy-1)*T_SIZE
      rect(left,top,left+T_SIZE,top+T_SIZE,12)
    end
  end

  if input.mode == "controller" and dpad_mode == "field" then
    local dgx, dgy = unpack(dpad_cursor)
    local left = (dgx+ox-1)*T_SIZE
    local top = (dgy+oy-1)*T_SIZE
    rect(left,top,left+T_SIZE,top+T_SIZE,11)
  end

  if input.mode == "mouse" then
    spr(CURSOR_SPRITE, mx-1, my-1)
  end
end

function draw_level_complete()
  draw_level_name()

  local left, top = 71, 3
  local px, py = 3, 3
  local w, h = 48, 18
  local rating = get_star_rating()

  rectfill(left,top,left + w, top + h, 5)
  rect(left,top,left + w, top + h, 7)

  local ox, oy = unpack(FIELD_OFFSET)
  local fw, fh = unpack(FIELD_SIZE)
  local field_bottom = (oy + fh) * T_SIZE

  local num_stars = 3
  local star_padding = 3
  local total_star_width = num_stars * T_SIZE + (num_stars - 1) * star_padding
  local star_start_x = 64 - total_star_width / 2

  for i = 1, num_stars do
    local x, y = star_start_x + (i - 1) * T_SIZE + (i - 1) * star_padding, field_bottom + 6
    local star = rating >= i and STAR_FILL_SPRITE or STAR_SPRITE
    spr(star, x, y)
  end

  local mx, my = unpack(input.cursor)
  local continue_y = top + h - py - T_SIZE*1.5
  local replay_y = top + h - py - T_SIZE*0.5

  local show_continue_indicator = false
  local show_replay_indicator = false

  if input.mode == "controller" then
    show_continue_indicator = selected_complete_option == 1
    show_replay_indicator = selected_complete_option == 2
  else
    local continue_hover = mx >= left + px and mx < left + w - px and my >= continue_y and my < continue_y + 6
    local replay_hover = mx >= left + px and mx < left + w - px and my >= replay_y and my < replay_y + 6
    show_continue_indicator = continue_hover
    show_replay_indicator = replay_hover
  end

  local continue_color = show_continue_indicator and 12 or 7
  local replay_color = show_replay_indicator and 12 or 7

  if show_continue_indicator then
    print(">", left + px, continue_y, 12)
  end
  print("continue", left + px + 6, continue_y, continue_color)

  if show_replay_indicator then
    print(">", left + px, replay_y, 12)
  end
  print("replay", left + px + 6, replay_y, replay_color)

  if input.mode == "mouse" then
    spr(CURSOR_SPRITE, mx-1, my-1)
  end
end

function is_mirror(cell)
  if cell == EMPTY then return false end
  local t = type(cell) == "table" and cell.type or cell
  return t == LASER_V or t == LASER_H or t == LASER_DA or t == LASER_DB
end

function pos_to_grid(x, y)
  return {flr(x/T_SIZE) - FIELD_OFFSET[1] + 1, flr(y/T_SIZE) - FIELD_OFFSET[2] + 1}
end

function grid_to_pos(c, r)
  return {(c + FIELD_OFFSET[1] - 1) * T_SIZE, (r + FIELD_OFFSET[2] - 1) * T_SIZE}
end

function join_str(...)
  local args = {...}
  local result = EMPTY
  for i, v in pairs(args) do
    result = result .. tostr(v) .. (i < #args and ":" or EMPTY)
  end

  return result
end

levels = {
  {
    name = "mirror",
    par = 2,
    map_x = 0,
    map_y = 16,
    tools = {{type=TOOL_MIRROR, max=4}},
    attribution = "kd2718"
  },
  {
    name = "snake",
    par = 9,
    map_x = 40,
    map_y = 16,
    tools = {{type=TOOL_MIRROR, max=9}},
  },
  {
    name = "cane",
    par = 4,
    map_x = 0,
    map_y = 26,
    tools = {{type=TOOL_MIRROR, max=6}}
  },
  {
    name = "sword",
    par = 4,
    map_x = 10,
    map_y = 26,
    tools = {{type=TOOL_MIRROR, max=6}}
  },
  {
    name = "ribbon",
    par = 4,
    map_x = 20,
    map_y = 26,
    tools = {{type=TOOL_MIRROR, max=6}}
  },
  {
    name = "stocking",
    par = 7,
    map_x = 0,
    map_y = 36,
    tools = {{type=TOOL_MIRROR, max=9}},
    attribution = "BryterGames"
  },
  {
    name = "split",
    par = 2,
    map_x = 10,
    map_y = 16,
    tools = {{type=TOOL_SPLIT, max=2}}
  },
  {
    name = "diagonally",
    par = 3,
    map_x = 20,
    map_y = 16,
    tools = {{type=TOOL_SPLIT, max=2}}
  },
  {
    name = "sled",
    par = 5,
    map_x = 30,
    map_y = 26,
    tools = {{type=TOOL_SPLIT, max=7}}
  },
  {
    name = "box",
    par = 5,
    map_x = 30,
    map_y = 16,
    tools = {{type=TOOL_SPLIT, max=2}, {type=TOOL_MIRROR, max=6}},
    attribution = "SmellyFishstiks"
  },
  {
    name = "strings",
    par = 7,
    map_x = 50,
    map_y = 16,
    tools = {{type=TOOL_SPLIT, max=4}, {type=TOOL_MIRROR, max=6}}
  },
  {
    name = "bell",
    par = 7,
    map_x = 10,
    map_y = 36,
    tools = {{type=TOOL_SPLIT, max=3}, {type=TOOL_MIRROR, max=8}}
  },
  {
    name = "circuits",
    par = 8,
    map_x = 50,
    map_y = 26,
    tools = {{type=TOOL_SPLIT, max=5}, {type=TOOL_MIRROR, max=5}}
  }
}
__gfx__
00000000100000000000000000000000000000000000000000000000000000000000000000000000000000000000000000000000000000000777777070707007
00000000000000000000000000000000000000000000000000000000000000000000000000000000000000000000000000000000000000007070707707777770
00700700000000000000000000000000000000000000000000000000000000000000000000000000000000000000000000000000000000007707770707700777
00077000000000000000000000000000000000000000000000000000000000000000000000000000000000000000000000000000000000007077777777077070
00077000000000000000000000000000000000000000000000000000000000000000000000000000000000000000000000000000000000007777770707077077
00700700000000000000000000000000000000000000000000000000000000000000000000000000000000000000000000000000000000007077707777700770
00000000000000000000000000000000000000000000000000000000000000000000000000000000000000000000000000000000000000007707070707777770
00000000000000000000000000000000000000000000000000000000000000000000000000000000000000000000000000000000000000000777777070070707
000000000000000000000000000000000000000000000000005cc500000000000c500000000005c00000000000444400005cc5000c5000000000000000000000
00011100000cc000000000000cc0000000000cc000000000005c550000000000cc500000000005cc0003300004ffff40005c5500cc5000000000000000000000
00111110000cc000000000000ccc00000000ccc000000000000c50005505505555c5500000055c55006336004fff4ff4000c500055c550000000000000000000
011ccc11000cc0000ccccccc00ccc000000ccc0000000000005cc500c55ccccc005cc500005cc500003333004f4ff4f4005cc500005cc5000000000000000000
011ccc11000cc0000ccccccc000ccc0000ccc00000000000005cc500ccccc55c005cc500005cc500063333604ffffff4005cc500005cc5000000000000000000
00111110000cc000000000000000ccc00ccc0000000000000005c0005505505500055c5555c55000033333304ff44ff40005c00000055c550000000000000000
00011100000cc0000000000000000cc00cc00000000000000055c50000000000000005cccc5000006333333604ffff400055c500000005cc0000000000000000
00111110000cc00000000000000000000000000000000000005cc50000000000000005c00c5000003333333300444400005cc500000005c00000000000000000
08888000002222220000000000000000000000000000000000000000000000000000000000000000000000000000000000000000000000000000000000000000
877778002220d0020000000000000000000000000000000000000000000000000001c10000011100000111000001110000011100000111000001110000011100
87778000200d0d000111111000000000000000000000000000000000000000000011111000c111100011111000111110001111100011111000111110001111c0
8777780002022020000000000000000000000000000000000000000000000000011ccc11011ccc11011ccc11011ccc11011ccc11011ccc11011ccc11011ccc11
8787778002022020011111100000000000000000000000000000000000000000011ccc11011ccc110c1ccc11011ccc11011ccc11011ccc11011ccc1c011ccc11
080878000202202000000000000000000000000000000000000000000000000000111110001111100011111000c111100011c110001111c00011111000111110
00008000020220200111111000000000000000000000000000000000000000000001110000011100000111000001110000011100000111000001110000011100
00000000020220200000000000000000000000000000000000000000000000000011111000111110001111100011111000111110001111100011111000111110
000990000009900000077000000aa000000aa000000aa000000aa000000aa000000aa000000aa000000000000000000000000000000000000000000000000000
009aa9000090090000066000000cc000000ff00000033000000ee00000099000000ff00000077000000000000000000000000000000000000000000000000000
99aaaa99999009990065560000c33c0000f99f00003bb30000e88e00009ff90000faaf00007ff700000000000000000000000000000000000000000000000000
9aaa7aa990000009065575600c33b3c00f99a9f003bb7b300e88a8e009ff7f900faa7af007ff7f70000000000000000000000000000000000000000000000000
09a7aa9009000090065755600c3b33c00f9a99f003b7bb300e8a88e009f7ff900fa7aaf007f7ff70000000000000000000000000000000000000000000000000
09aaaa90090000900065560000c33c0000f99f00003bb30000e88e00009ff90000faaf00007ff700000000000000000000000000000000000000000000000000
9aa99aa9900990090065560000c33c0000f99f00003bb30000e88e00009ff90000faaf00007ff700000000000000000000000000000000000000000000000000
999009999990099900066000000cc000000ff00000033000000ee00000099000000ff00000077000000000000000000000000000000000000000000000000000
00000000000aa0700000000000000000000000007777770777777707777777000000000000000000000000000000000000000000000000000000000000000000
07000cc0070330000000000000000000000000000000070700000707000007000000000000000000000000000000000000000000000000000000000000000000
0000ccc0003bb3000000000000000000000000000ccc07070ccc07070ccc07000000000000000000000000000000000000000000000000000000000000000000
000ccc0003bb7b300000000000000000000000000c1c07070c1c07070c1c07000000000000000000000000000000000000000000000000000000000000000000
00ccc00003b7bb300000000000000000000000000c1c07070c1c07070c1c07000000000000000000000000000000000000000000000000000000000000000000
0ccc0070003bb3000000000000000000000000000c1c07070c1c07070c1c07000000000000000000000000000000000000000000000000000000000000000000
0cc00777003bb3070000000000000000000000000c1c07070c1c07070c1c07000000000000000000000000000000000000000000000000000000000000000000
00000070000330000000000000000000000000000c1c07070c1c07070c1c07000000000000000000000000000000000000000000000000000000000000000000
07077000000007000000000000000000000000000c1c07770c1c07770c1c07770000000000000000000000000000000000000000000000000000000000000000
000660000cc077700000000000000000000000000c1c00000c1c00000c1c00000000000000000000000000000000000000000000000000000000000000000000
006556000ccc07000000000000000000000000000c1cccc00c1cccc00c1cccc00000000000000000000000000000000000000000000000000000000000000000
0655756000ccc0000000000000000000000000000c1111c00c1111c00c1111c00000000000000000000000000000000000000000000000000000000000000000
06575560000ccc000000000000000000000000000cccccc00cccccc00cccccc00000000000000000000000000000000000000000000000000000000000000000
006556070000ccc00000000000000000000000000000000000000000000000000000000000000000000000000000000000000000000000000000000000000000
0065560000700cc00000000000000000000000007777777777777777777777770000000000000000000000000000000000000000000000000000000000000000
70066000000000000000000000000000000000000000000000000000000000000000000000000000000000000000000000000000000000000000000000000000
00000000000000000000000000000000000000000000000000000000000000000000000000000000000000000000000000000000000000000000000000000000
00000000000000000000000000000000000000000000000000000000000000000000000000000000000000000000000000000000000000000000000000000000
00000000000000000000000000000000000000000000000000000000000000000000000000000000000000000000000000000000000000000000000000000000
00000000000000000000000000000000000000000000000000000000000000000000000000000000000000000000000000000000000000000000000000000000
00000000000000000000000000000000000000000000000000000000000000000000000000000000000000000000000000000000000000000000000000000000
00000000000000000000000000000000000000000000000000000000000000000000000000000000000000000000000000000000000000000000000000000000
00000000000000000000000000000000000000000000000000000000000000000000000000000000000000000000000000000000000000000000000000000000
00000000000000000000000000000000000000000000000000000000000000000000000000000000000000000000000000000000000000000000000000000000
00000000000000000000000000000000000000000000000000000000000000000000000000000000000000000000000000000000000000000000000000000000
00000000000000000000000000000000000000000000000000000000000000000000000000000000000000000000000000000000000000000000000000000000
00000000000000000000000000000000000000000000000000000000000000000000000000000000000000000000000000000000000000000000000000000000
00000000000000000000000000000000000000000000000000000000000000000000000000000000000000000000000000000000000000000000000000000000
00000000000000000000000000000000000000000000000000000000000000000000000000000000000000000000000000000000000000000000000000000000
00000000000000000000000000000000000000000000000000000000000000000000000000000000000000000000000000000000000000000000000000000000
00000000000000000000000000000000000000000000000000000000000000000000000000000000000000000000000000000000000000000000000000000000
00000000000000000000000000000000000000000000000000000000000000000000000000000000000000000000000000000000000000000000000000000000
000000a100000023000000000000232300000000a100002300230000a1000000a100230000000000a10000002323000000a100c200000000e200000000000000
00000000000000000000000000000000000000000000000000000000000000000000000000000000000000000000000000000000000000000000000000000000
0000a100000000230000a100a100232300a100a100002300000023000000a100000000230000002300a10023a1002300a10023002300a1000023002300000000
00000000000000000000000000000000000000000000000000000000000000000000000000000000000000000000000000000000000000000000000000000000
00a10000a1a1002300a100a1000023230000a10000f20000a100002300000000000000000000000000000000000000000000a100000000000000000000000000
00000000000000000000000000000000000000000000000000000000000000000000000000000000000000000000000000000000000000000000000000000000
000000a1000000000000a100a100000000a100a1a10000a10000a10000000000a1000023002300000023000000a100002300230023002323a123a12300000000
00000000000000000000000000000000000000000000000000000000000000000000000000000000000000000000000000000000000000000000000000000000
0000000000000000a12300000000c200000000000000000000000000000000000000000000000000000000000000000000000000000000000000000000000000
00000000000000000000000000000000000000000000000000000000000000000000000000000000000000000000000000000000000000000000000000000000
0000000023a1230023a1000000002300000000000000000000000000000000000000000000000000000000000000000000000000000000000000000000000000
00000000000000000000000000000000000000000000000000000000000000000000000000000000000000000000000000000000000000000000000000000000
0000000000a1a1000000000000a123a1000000000000000000000000000000000000000000000000000000000000000000000000000000000000000000000000
00000000000000000000000000000000000000000000000000000000000000000000000000000000000000000000000000000000000000000000000000000000
0000000000a1d20000000000a1000000a10000000000000000000000000000000000000000000000000000000000000000000000000000000000000000000000
00000000000000000000000000000000000000000000000000000000000000000000000000000000000000000000000000000000000000000000000000000000
0000000000a1000000000000a1232323a10000000000000000000000000000000000000000000000000000000000000000000000000000000000000000000000
00000000000000000000000000000000000000000000000000000000000000000000000000000000000000000000000000000000000000000000000000000000
0000000092a10000000000a10023232300a100000000000000000000000000000000000000000000000000000000000000000000000000000000000000000000
00000000000000000000000000000000000000000000000000000000000000000000000000000000000000000000000000000000000000000000000000000000
00000000a1a100000000000000002300000000000000000000000000000000000000000000000000000000000000000000000000000000000000000000000000
00000000000000000000000000000000000000000000000000000000000000000000000000000000000000000000000000000000000000000000000000000000
0000000023a12300000000a100a123a100a100000000000000000000000000000000000000000000000000000000000000000000000000000000000000000000
00000000000000000000000000000000000000000000000000000000000000000000000000000000000000000000000000000000000000000000000000000000
a1230000000000000000002323000000232300000000000000000000000000000000000000000000000000000000000000000000000000000000000000000000
00000000000000000000000000000000000000000000000000000000000000000000000000000000000000000000000000000000000000000000000000000000
23a10000000000000000000000000000000000000000000000000000000000000000000000000000000000000000000000000000000000000000000000000000
__map__
0101010101010101010101010101010101010101010101010101010101010101010101010101010101010101010101010000000000000000000000000000000000000000000000000000000000000000000000000000000000000000000000000000000000000000000000000000000000000000000000000000000000000000
01000000000000000000000000000001011a1a1a1a1a1a1a1a1a1a1a1a1a1a01010000000000000000000000000000010000000000000000000000000000000000000000000000000000000000000000000000000000000000000000000000000000000000000000000000000000000000000000000000000000000000000000
01000000000000000000000000000001011a1a1a1a1a1a1a1a1a1a1a1a1a1a01010000000000004546470000000000010000000000000000000000000000000000000000000000000000000000000000000000000000000000000000000000000000000000000000000000000000000000000000000000000000000000000000
01000002020202020202020202020001011a1a1a1a1a1a1a1a1a1a1a1a1a1a01010000000000005556570000000000010000000000000000000000000000000000000000000000000000000000000000000000000000000000000000000000000000000000000000000000000000000000000000000000000000000000000000
01000002020202020202020202020001011a1a1a1a1a1a1a1a1a1a1a1a1a1a01010001010101010101010101010100010000000000000000000000000000000000000000000000000000000000000000000000000000000000000000000000000000000000000000000000000000000000000000000000000000000000000000
01000002020202020202020202020001011a3435363436373534333736381a01010033350133383436353337363400010000000000000000000000000000000000000000000000000000000000000000000000000000000000000000000000000000000000000000000000000000000000000000000000000000000000000000
01000002020202020202020202020001011a3300000000000000000000351a01010000000100000000000000000000010000000000000000000000000000000000000000000000000000000000000000000000000000000000000000000000000000000000000000000000000000000000000000000000000000000000000000
01000002020202020202020202020001011a3800000000000000000000331a01010000000100000000000000000000010000000000000000000000000000000000000000000000000000000000000000000000000000000000000000000000000000000000000000000000000000000000000000000000000000000000000000
01000002020202020202020202020001011a3500000000000000000000341a01010000000100000000000000000000010000000000000000000000000000000000000000000000000000000000000000000000000000000000000000000000000000000000000000000000000000000000000000000000000000000000000000
01000002020202020202020202020001011a3600000000000000000000361a01010000000100000000000000000000010000000000000000000000000000000000000000000000000000000000000000000000000000000000000000000000000000000000000000000000000000000000000000000000000000000000000000
01000002020202020202020202020001011a3338343835363336343833351a01010000000100000000000000000000010000000000000000000000000000000000000000000000000000000000000000000000000000000000000000000000000000000000000000000000000000000000000000000000000000000000000000
01000002020202020202020202020001011a1a1a1a1a1a1a1a1a1a1a1a1a1a01010000000100000000000000000000010000000000000000000000000000000000000000000000000000000000000000000000000000000000000000000000000000000000000000000000000000000000000000000000000000000000000000
01000002020202020202020202020001011a1a1a1a1a1a1a1a1a1a1a1a1a1a01010000000100000000000000000000010000000000000000000000000000000000000000000000000000000000000000000000000000000000000000000000000000000000000000000000000000000000000000000000000000000000000000
01000002020202020202020202020001011a1a1a1a1a1a1a1a1a1a1a1a1a1a01010000000000000000000000000000010000000000000000000000000000000000000000000000000000000000000000000000000000000000000000000000000000000000000000000000000000000000000000000000000000000000000000
01000000000000000000000000000001011a1a1a1a1a1a1a1a1a1a1a1a1a1a01010000000000000000000000000000010000000000000000000000000000000000000000000000000000000000000000000000000000000000000000000000000000000000000000000000000000000000000000000000000000000000000000
0101010101010101010101010101010101010101010101010101010101010101010101010101010101010101010101010000000000000000000000000000000000000000000000000000000000000000000000000000000000000000000000000000000000000000000000000000000000000000000000000000000000000000
1a1a1a1a1a1a1a1a1a1a1a1a1a1a1a1a1a1a1a1a1a321a1a1a1a1a1a1a2b1a1a1a000000001a1a1a2e32001a1a1a1a1a1a010000000000000000002b0000000000000000000000000000000000000000000000000000000000000000000000000000000000000000000000000000000000000000000000000000000000000000
1a1a1a1a1a1a1a1a1a1a1a1a1a1a1a1a1a1a1a1a321a321a1a1a1a1a001a1a00000032323200001a1a1a321a1a1a1a1a1a1a001a001a001a001a001a0000000000000000000000000000000000000000000000000000000000000000000000000000000000000000000000000000000000000000000000000000000000000000
1a1a1a1a1a1a1a1a1a1a1a1a1a1a1a1a1a1a1a1a1a321a321a1a1a001a1a1a0000000000001a001a1a1a321a1a0032001a1a1a001a001a001a001a000000000000000000000000000000000000000000000000000000000000000000000000000000000000000000000000000000000000000000000000000000000000000000
1a1a1a1a1a1a1a1a1a1a1a1a1a1a1a1a1a1a1a1a1a1a321a321a001a1a1a1a0032000000000000001a1a321a1a321a321a1a003232323232323232320000000000000000000000000000000000000000000000000000000000000000000000000000000000000000000000000000000000000000000000000000000000000000
1a1a1a1a00320032001a1a00320000003200321a1a1a1a321a001a1a1a1a1a1a321a1a1a000000001a1a00001a321a321a1a1a1a1a001a001a1a1a1a0000000000000000000000000000000000000000000000000000000000000000000000000000000000000000000000000000000000000000000000000000000000000000
1a1a1a1a001a1a1a1a1a1a1a1a1a001a1a1a1a1a1a1a1a1a001a321a1a1a1a0032001a1a1a00001a1a1a1a321a321a00321a1a1a1a1a001a001a1a1a0000000000000000000000000000000000000000000000000000000000000000000000000000000000000000000000000000000000000000000000000000000000000000
1a1a1a1a001a1a1a1a1a1a1a1a1a001a1a1a1a1a1a1a1a001a321a321a1a1a0000000000000000001a1a1a0032001a1a1a1a323232323232323232000000000000000000000000000000000000000000000000000000000000000000000000000000000000000000000000000000000000000000000000000000000000000000
1a1a1a1a281a1a1a1a1a1a1a1a1a281a1a1a1a1a1a1a001a1a1a321a321a320000000000000000001a1a1a1a1a1a1a1a1a1a001a001a001a001a001a0000000000000000000000000000000000000000000000000000000000000000000000000000000000000000000000000000000000000000000000000000000000000000
1a1a1a1a1a1a1a1a1a1a1a1a1a1a1a1a1a1a1a1a1a001a1a1a1a1a321a321a00000000000000001a1a1a1a1a1a1a1a1a1a1a1a001a001a001a001a000000000000000000000000000000000000000000000000000000000000000000000000000000000000000000000000000000000000000000000000000000000000000000
1a1a1a1a1a1a1a1a1a1a1a1a1a1a1a1a1a1a1a1a2f1a1a1a1a1a1a1a321a1a1a281a001a1a1a321a011a1a1a1a1a1a1a1a1a2f0000000000000000000000000000000000000000000000000000000000000000000000000000000000000000000000000000000000000000000000000000000000000000000000000000000000
1a001a00000000001a00000000000000000000000000000000000000001a00003200000000001a001a0000001a1a0000001a3200320032321a321a320000000000000000000000000000000000000000000000000000000000000000000000000000000000000000000000000000000000000000000000000000000000000000
0000000000323200001a1a001a003232001a001a001a0000321a32000000001a0032000000000000001a0000000000001a00000000000000000000000000000000000000000000000000000000000000000000000000000000000000000000000000000000000000000000000000000000000000000000000000000000000000
2e0000001a0000320000001a0000323200001a000000003200001a000000320000000000001a00001a00000032320000001a3200321a001a003200320000000000000000000000000000000000000000000000000000000000000000000000000000000000000000000000000000000000000000000000000000000000000000
001a00000000003200001a001a003232001a001a0000001a000032001a000032000000000000001a000000320000320000000028000000002e0000000000000000000000000000000000000000000000000000000000000000000000000000000000000000000000000000000000000000000000000000000000000000000000
000000001a000032001a00000000000000000000000000320032001a0000000000002900320000002e00000000000000002a320000001a00000000320000000000000000000000000000000000000000000000000000000000000000000000000000000000000000000000000000000000000000000000000000000000000000
001a1a000000003200002e00320000000032002a001a000032000000000000000000002d0032003200320000323200003200320000002a001a0000320000000000000000000000000000000000000000000000000000000000000000000000000000000000000000000000000000000000000000000000000000000000000000
